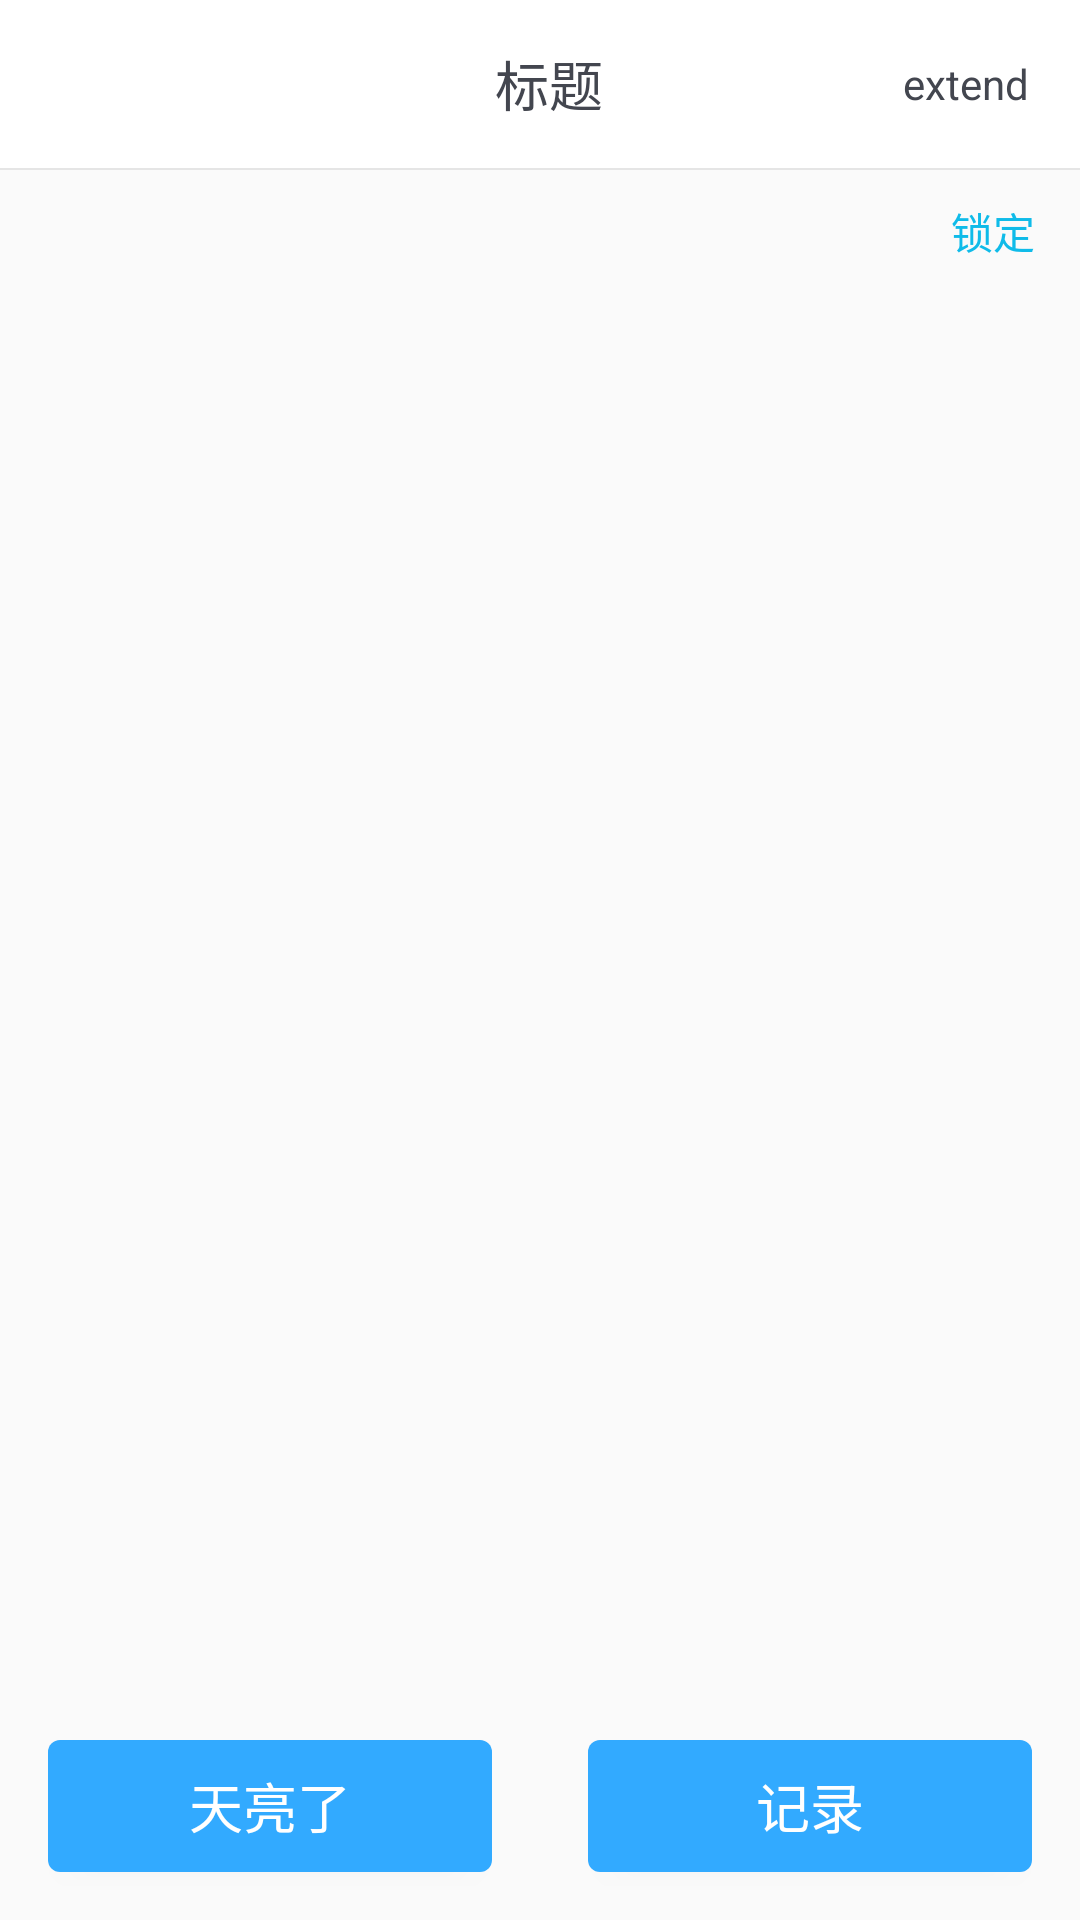

Layout XML and referenced resources for this Android screen:
<!-- AndroidManifest.xml: application theme AppTheme -->
<!-- res/layout/activity_wolf_kill.xml -->
<?xml version="1.0" encoding="utf-8"?>
<LinearLayout xmlns:android="http://schemas.android.com/apk/res/android"
    xmlns:tools="http://schemas.android.com/tools"
    android:layout_width="match_parent"
    android:layout_height="match_parent"
    android:orientation="vertical">

    <include layout="@layout/view_title_bar" />

    <TextView style="@style/Divider_Horizontal_2px" />

    <RelativeLayout
        android:layout_width="match_parent"
        android:layout_height="wrap_content"
        android:gravity="center_vertical"
        android:orientation="horizontal"
        android:padding="10dp">

        <TextView
            android:id="@+id/tv_count"
            style="@style/style_front_grayA_14"
            android:layout_width="wrap_content"
            android:layout_height="wrap_content"
            tools:text="9人局" />

        <TextView
            android:id="@+id/tv_cur_night"
            android:layout_width="wrap_content"
            android:layout_height="wrap_content"
            android:layout_centerHorizontal="true"
            tools:text="第一晚" />

        <TextView
            android:id="@+id/tv_lock"
            android:layout_width="wrap_content"
            android:layout_height="wrap_content"
            android:layout_alignParentRight="true"
            android:paddingLeft="5dp"
            android:paddingRight="5dp"
            android:text="锁定"
            android:textColor="@color/color_blueA"
            android:textSize="14sp" />
    </RelativeLayout>

    <android.support.v7.widget.RecyclerView
        android:id="@+id/recycle_view"
        android:layout_width="match_parent"
        android:layout_height="0dp"
        android:layout_weight="1" />
<LinearLayout
    android:layout_width="match_parent"
    android:layout_height="wrap_content"
    android:orientation="horizontal">
    <Button
        android:id="@+id/btn_down"
        android:layout_width="0dp"
        android:layout_height="44dp"
        android:layout_weight="1"
        android:layout_margin="16dp"
        android:textColor="@color/colorWhite"
        android:background="@drawable/selector_btn_blue_corner_4"
        android:textSize="18sp"
        android:gravity="center"
        android:text="@string/wolf_btn_dawn"/>
    <Button
        android:id="@+id/btn_record"
        android:layout_width="0dp"
        android:layout_weight="1"
        android:layout_height="44dp"
        android:layout_margin="16dp"
        android:textColor="@color/colorWhite"
        android:background="@drawable/selector_btn_blue_corner_4"
        android:textSize="18sp"
        android:gravity="center"
        android:text="@string/wolf_btn_record"/>
</LinearLayout>
</LinearLayout>
<!-- res/layout/view_title_bar.xml (included above) -->
<?xml version="1.0" encoding="utf-8"?>
<android.support.design.widget.AppBarLayout xmlns:android="http://schemas.android.com/apk/res/android"
    xmlns:app="http://schemas.android.com/apk/res-auto"
    android:layout_width="match_parent"
    android:layout_height="wrap_content"
    xmlns:tools="http://schemas.android.com/tools">

    <android.support.v7.widget.Toolbar
        android:id="@+id/tb_title_bar"
        android:layout_width="match_parent"
        android:layout_height="?android:attr/actionBarSize"
        android:background="@color/colorWhite"
        app:titleTextColor="@color/colorBlack">

        <RelativeLayout
            android:gravity="center_vertical"
            android:layout_marginLeft="10dp"
            android:layout_marginRight="10dp"
            android:layout_width="match_parent"
            android:layout_height="wrap_content">

            <ImageView
                android:padding="7dp"
                android:id="@+id/iv_back"
                android:layout_centerVertical="true"
                android:layout_alignParentStart="true"
                android:layout_width="wrap_content"
                app:srcCompat="@drawable/ic_arrow_back_black_24dp"
                android:layout_height="wrap_content"
                android:layout_alignParentLeft="true" />

            <TextView
                android:layout_centerVertical="true"
                android:id="@+id/tv_title"
                android:layout_centerInParent="true"
                android:layout_width="wrap_content"
                android:layout_height="wrap_content"
                android:textSize="18sp"
                android:layout_marginLeft="30dp"
                android:layout_marginRight="30dp"
                android:textColor="@color/color_grayA"
                tools:text="标题" />

            <TextView
                android:layout_centerVertical="true"
                android:padding="7dp"
                android:textSize="14sp"
                android:textColor="@color/color_grayA"
                android:id="@+id/tv_extend"
                android:layout_alignParentRight="true"
                android:layout_width="wrap_content"
                android:layout_height="wrap_content"
                tools:text="extend" />
        </RelativeLayout>
    </android.support.v7.widget.Toolbar>
</android.support.design.widget.AppBarLayout>
<!-- resources referenced by this layout -->
<resources>
  <color name="colorBlack">#000000</color>
  <color name="colorWhite">#FFFFFF</color>
  <color name="color_blueA">#0fbbe9</color>
  <color name="color_grayA">#43464f</color>
  <!-- drawable selector_btn_blue_corner_4 (drawable) -->
  <?xml version="1.0" encoding="utf-8"?>
  <selector xmlns:android="http://schemas.android.com/apk/res/android">
      <item android:state_enabled="true">
          <shape>
              <corners android:radius="4dp" />
              <solid android:color="#ff32aaff" />
          </shape>
      </item>
      <item android:state_pressed="true">
          <shape>
              <corners android:radius="4dp" />
              <solid android:color="#7f32aaff" />
          </shape>
      </item>
      <item android:state_pressed="false">
          <shape>
              <corners android:radius="4dp" />
              <solid android:color="#ff32aaff" />
          </shape>
      </item>
  </selector>
  <string name="wolf_btn_dawn">天亮了</string>
  <string name="wolf_btn_record">记录</string>
  <style name="Divider_Horizontal_2px">
          <item name="android:layout_width">match_parent</item>
          <item name="android:layout_height">2px</item>
          <item name="android:background">@color/color_divider_gray</item>
      </style>
  <style name="style_front_grayA_14">
          <item name="android:textSize">14sp</item>
          <item name="android:textColor">@color/color_grayA</item>
      </style>
  <style name="AppTheme" parent="Theme.AppCompat.Light.NoActionBar">
          
          <item name="colorPrimary">@color/color_grayC</item>
          <item name="colorPrimaryDark">@color/colorBlack</item>
          <item name="colorAccent">@color/color_blueA</item>
          <item name="android:windowAnimationStyle">@style/activityAnimation</item>
          <item name="android:textColorSecondary">@color/color_grayA</item>
      </style>
  <color name="color_divider_gray">#e5e5e5</color>
  <color name="color_grayC">#a6acbc</color>
  <style name="activityAnimation" parent="@android:style/Animation">
          <item name="android:activityOpenEnterAnimation">@anim/slide_right_in</item>
          <item name="android:activityOpenExitAnimation">@anim/slide_left_out</item>
          <item name="android:activityCloseEnterAnimation">@anim/slide_left_in</item>
          <item name="android:activityCloseExitAnimation">@anim/slide_right_out</item>
      </style>
</resources>
